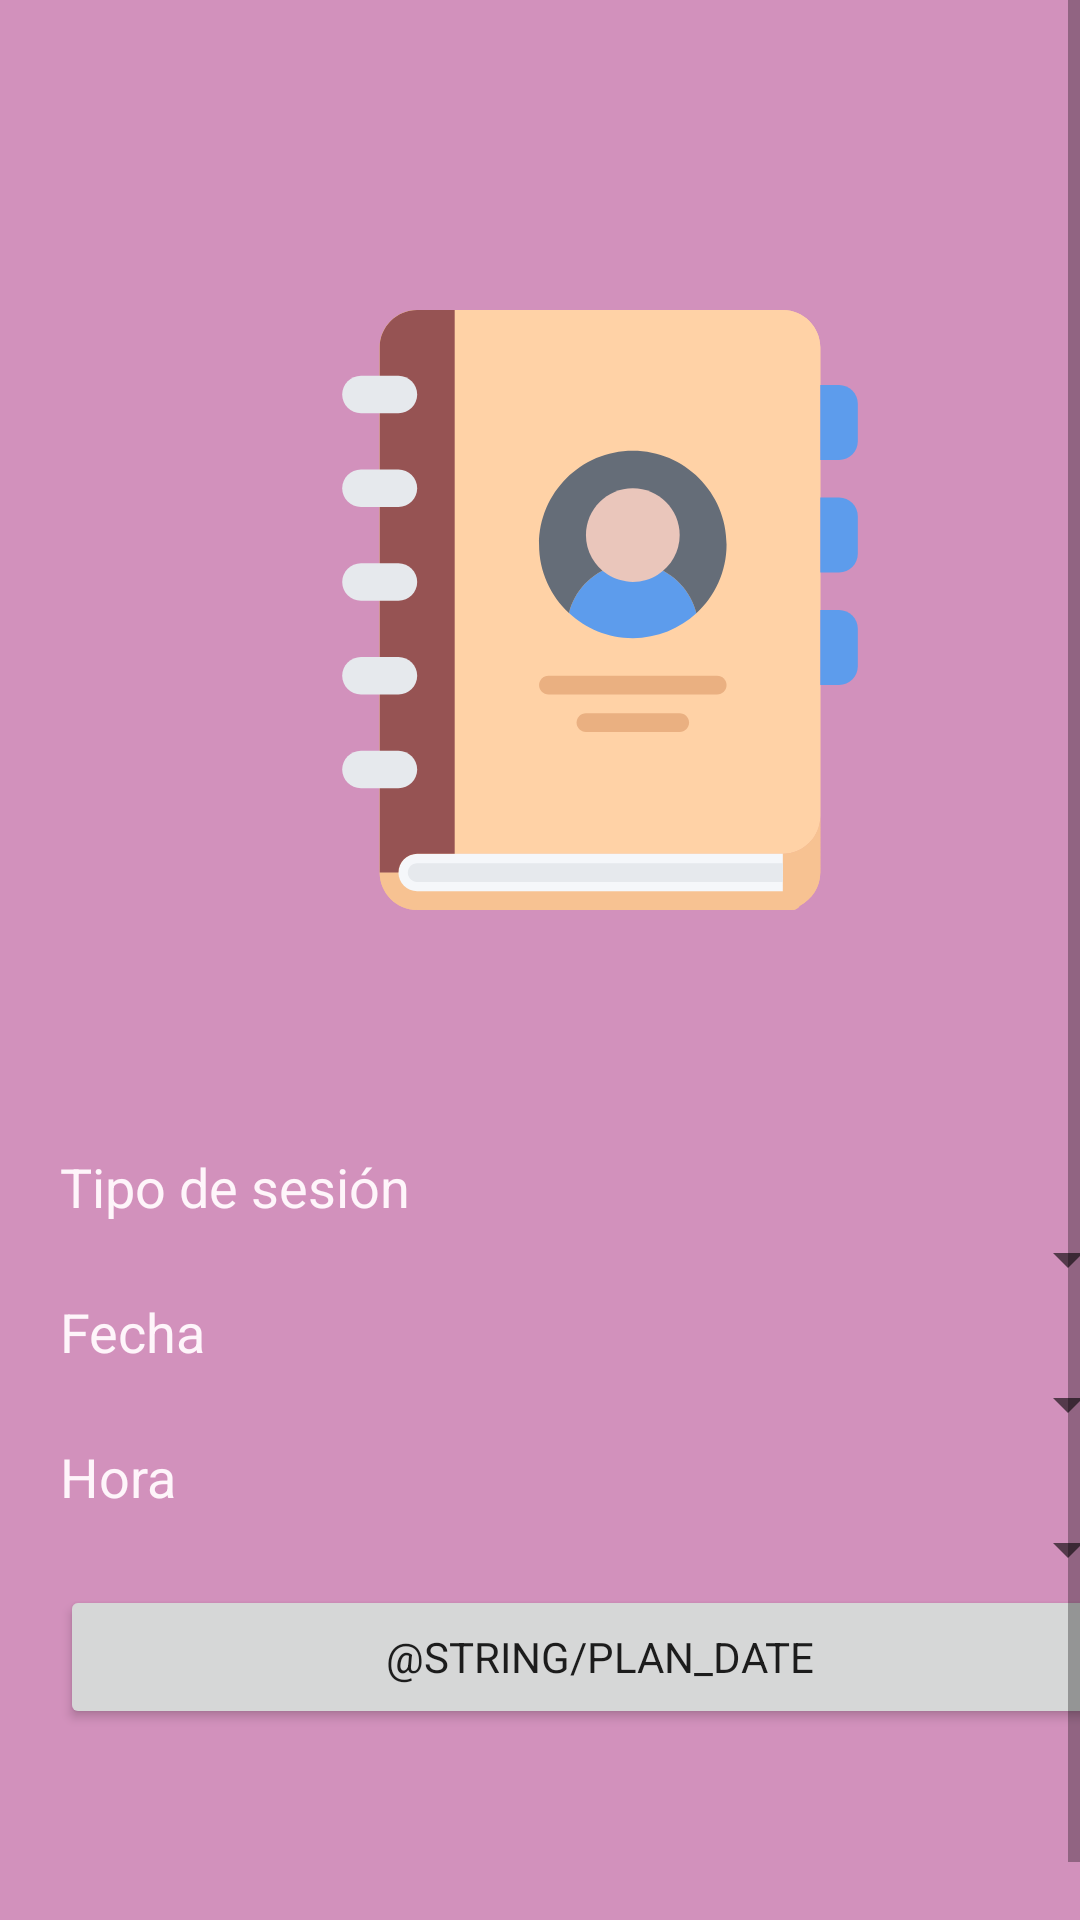

Android layout source for this screen:
<!-- AndroidManifest.xml: application theme Theme.Pastel -->
<!-- res/layout/activity_plan_date.xml -->
<?xml version="1.0" encoding="utf-8"?>
<androidx.constraintlayout.widget.ConstraintLayout xmlns:android="http://schemas.android.com/apk/res/android"
    xmlns:app="http://schemas.android.com/apk/res-auto"
    xmlns:tools="http://schemas.android.com/tools"
    android:layout_width="match_parent"
    android:layout_height="match_parent"
    android:background="@color/pastel_violet"
    tools:context=".PlanDate">

    <ScrollView
        android:fillViewport="true"
        android:layout_width="match_parent"
        android:layout_height="match_parent">

        <LinearLayout
            style="@style/linear_layout_vertical"
            android:layout_width="match_parent"
            android:layout_height="wrap_content"
            android:orientation="vertical" >

            <ImageView
                android:id="@+id/imageView7"
                android:layout_width="match_parent"
                android:layout_height="wrap_content"
                android:layout_marginBottom="80dp"
                android:contentDescription="@string/plan_date"
                app:srcCompat="@drawable/ic_plan_date" />

            <TextView
                android:id="@+id/textView"
                android:layout_width="match_parent"
                android:layout_height="wrap_content"
                android:text="@string/session_type" />

            <Spinner
                android:id="@+id/spinnerType"
                android:layout_width="match_parent"
                android:layout_height="wrap_content"
                android:spinnerMode="dialog"/>

            <TextView
                android:id="@+id/textViewType"
                android:textColor="@color/red"
                android:layout_width="match_parent"
                android:layout_height="wrap_content"
                android:text="@string/error_type"
                android:visibility="gone"
                tools:visibility="gone" />

            <TextView
                android:id="@+id/textView3"
                android:layout_width="match_parent"
                android:layout_height="wrap_content"
                android:text="@string/date" />

            <Spinner
                android:id="@+id/spinnerDate"
                android:layout_width="match_parent"
                android:layout_height="wrap_content"
                android:spinnerMode="dialog"/>

            <TextView
                android:id="@+id/textViewDate"
                android:textColor="@color/red"
                android:layout_width="match_parent"
                android:layout_height="wrap_content"
                android:text="@string/error_date"
                android:visibility="gone"
                tools:visibility="gone" />

            <TextView
                android:id="@+id/textView4"
                android:layout_width="match_parent"
                android:layout_height="wrap_content"
                android:text="@string/time" />

            <Spinner
                android:id="@+id/spinnerTime"
                android:layout_width="match_parent"
                android:layout_height="wrap_content"
                android:spinnerMode="dialog"/>

            <TextView
                android:id="@+id/textViewTime"
                android:textColor="@color/red"
                android:layout_width="match_parent"
                android:layout_height="wrap_content"
                android:text="@string/error_time"
                android:visibility="gone"
                tools:visibility="gone" />

            <Button
                android:id="@+id/button2"
                style="@style/button"
                android:layout_width="match_parent"
                android:layout_height="wrap_content"
                android:onClick="buttonSave"
                android:text="@string/plan_date" />
        </LinearLayout>
    </ScrollView>
</androidx.constraintlayout.widget.ConstraintLayout>
<!-- resources referenced by this layout -->
<resources>
  <color name="pastel_violet">#D291BC</color>
  <color name="red">#FF0000</color>
  <!-- drawable ic_plan_date: vector/xml drawable (drawable, 4593 chars, omitted) -->
  <string name="date">Fecha</string>
  <string name="error_date">Debes seleccionar una fecha</string>
  <string name="error_time">Debes seleccionar una hora</string>
  <string name="error_type">Debes seleccionar una sesión</string>
  <string name="session_type">Tipo de sesión</string>
  <string name="time">Hora</string>
  <style name="button">
          <item name="cornerRadius">20dp</item>
      </style>
  <style name="linear_layout_vertical">
          <item name="android:layout_margin">20dp</item>
          <item name="android:gravity">center</item>
      </style>
  <style name="Theme.Pastel" parent="Theme.MaterialComponents.Light">
          
          <item name="colorPrimary">@color/snow</item>
          <item name="colorPrimaryVariant">@color/lavender_purple</item>
          <item name="colorOnPrimary">@color/cyber_grape</item>
          
          <item name="colorSecondary">@color/cyber_grape</item>
          <item name="colorSecondaryVariant">@color/cyber_grape</item>
          <item name="colorOnSecondary">@color/cyber_grape</item>
          
          <item name="android:statusBarColor" tools:targetApi="l">?attr/colorPrimaryVariant</item>
          
          <item name="fontFamily">@font/roboto</item>
          <item name="android:textViewStyle">@style/textView</item>
          <item name="editTextStyle">@style/editText</item>
      </style>
  <color name="snow">#FEF5FA</color>
  <color name="lavender_purple">#957DAD</color>
  <color name="cyber_grape">#57466D</color>
  <style name="textView" parent="Widget.AppCompat.TextView">
          <item name="android:textColor">@color/snow</item>
          <item name="android:textSize">18sp</item>
      </style>
  <style name="editText" parent="android:Widget.EditText">
          <item name="android:textColor">@color/snow</item>
          <item name="android:textColorHint">@color/snow</item>
          <item name="backgroundTint">@color/snow</item>
      </style>
</resources>
